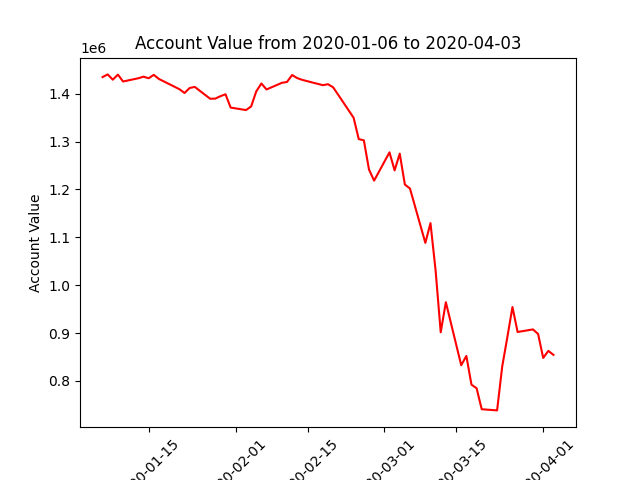

Data behind this chart, as committed beside it:
datadate, account_value
20200106, 1434713
20200107, 1440341
20200108, 1429297
20200109, 1439897
20200110, 1425510
20200113, 1432316
20200114, 1435588
20200115, 1432286
20200116, 1439426
20200117, 1430830
20200121, 1409452
20200122, 1401548
20200123, 1411980
20200124, 1414217
20200127, 1389478
20200128, 1389765
20200129, 1394791
20200130, 1398831
20200131, 1371030
20200203, 1365836
20200204, 1373363
20200205, 1404866
20200206, 1421408
20200207, 1408871
20200210, 1422740
20200211, 1424557
20200212, 1439084
20200213, 1432535
20200214, 1428846
20200218, 1417811
20200219, 1419848
20200220, 1413337
20200221, 1397614
20200224, 1349761
20200225, 1305262
20200226, 1302599
20200227, 1241597
20200228, 1218481
20200302, 1277512
20200303, 1239891
20200304, 1274836
20200305, 1210339
20200306, 1201901
20200309, 1088390
20200310, 1129780
20200311, 1030709
20200312, 901692
20200313, 964468
20200316, 832867
20200317, 852274
20200318, 792310
20200319, 784796
20200320, 740952
20200323, 738520
20200324, 830147
20200325, 891297
20200326, 954419
20200327, 902257
20200330, 907709
20200331, 898200
... 3 more rows
